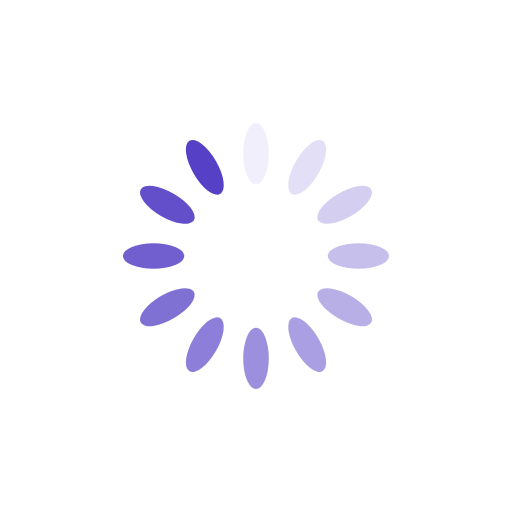
t = 0.00 s
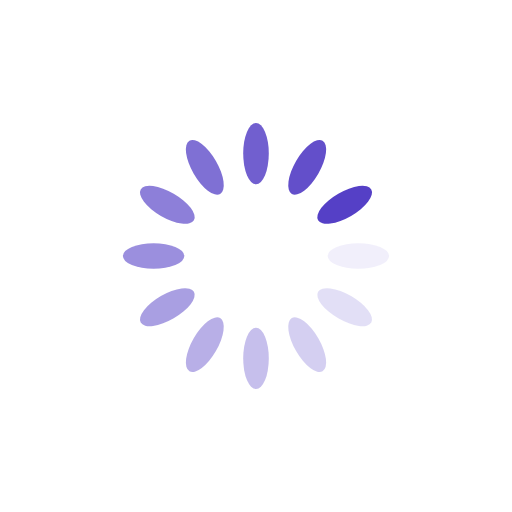
t = 0.25 s
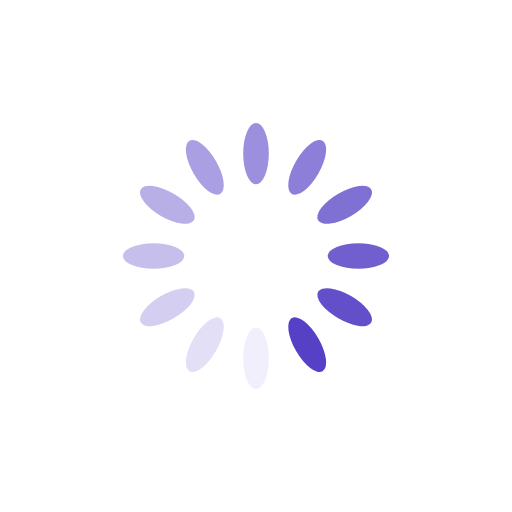
t = 0.50 s
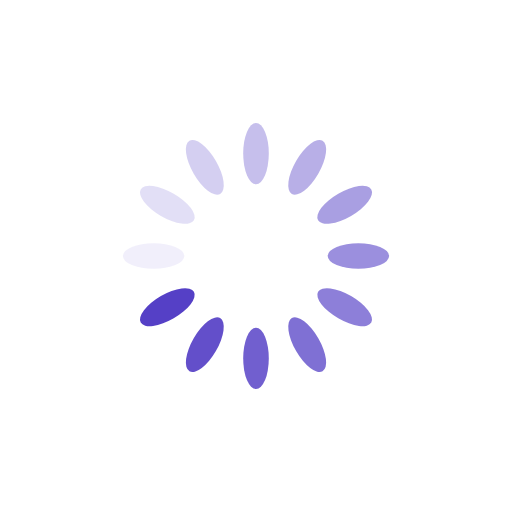
t = 0.75 s

The animated SVG that drew these frames (rendered in a browser with its animation timeline set to each time). Animation: 12 SMIL elements (animate=12); one cycle of 1.00 s, repeats indefinitely.

<?xml version="1.0" encoding="utf-8"?>
<svg xmlns="http://www.w3.org/2000/svg" xmlns:xlink="http://www.w3.org/1999/xlink" style="margin: auto; background: none; display: block; shape-rendering: auto;" width="60px" height="60px" viewBox="0 0 100 100" preserveAspectRatio="xMidYMid">
<g transform="rotate(0 50 50)">
  <rect x="47.5" y="24" rx="2.5" ry="6" width="5" height="12" fill="#5540c6">
    <animate attributeName="opacity" values="1;0" keyTimes="0;1" dur="1s" begin="-0.9166666666666666s" repeatCount="indefinite"></animate>
  </rect>
</g><g transform="rotate(30 50 50)">
  <rect x="47.5" y="24" rx="2.5" ry="6" width="5" height="12" fill="#5540c6">
    <animate attributeName="opacity" values="1;0" keyTimes="0;1" dur="1s" begin="-0.8333333333333334s" repeatCount="indefinite"></animate>
  </rect>
</g><g transform="rotate(60 50 50)">
  <rect x="47.5" y="24" rx="2.5" ry="6" width="5" height="12" fill="#5540c6">
    <animate attributeName="opacity" values="1;0" keyTimes="0;1" dur="1s" begin="-0.75s" repeatCount="indefinite"></animate>
  </rect>
</g><g transform="rotate(90 50 50)">
  <rect x="47.5" y="24" rx="2.5" ry="6" width="5" height="12" fill="#5540c6">
    <animate attributeName="opacity" values="1;0" keyTimes="0;1" dur="1s" begin="-0.6666666666666666s" repeatCount="indefinite"></animate>
  </rect>
</g><g transform="rotate(120 50 50)">
  <rect x="47.5" y="24" rx="2.5" ry="6" width="5" height="12" fill="#5540c6">
    <animate attributeName="opacity" values="1;0" keyTimes="0;1" dur="1s" begin="-0.5833333333333334s" repeatCount="indefinite"></animate>
  </rect>
</g><g transform="rotate(150 50 50)">
  <rect x="47.5" y="24" rx="2.5" ry="6" width="5" height="12" fill="#5540c6">
    <animate attributeName="opacity" values="1;0" keyTimes="0;1" dur="1s" begin="-0.5s" repeatCount="indefinite"></animate>
  </rect>
</g><g transform="rotate(180 50 50)">
  <rect x="47.5" y="24" rx="2.5" ry="6" width="5" height="12" fill="#5540c6">
    <animate attributeName="opacity" values="1;0" keyTimes="0;1" dur="1s" begin="-0.4166666666666667s" repeatCount="indefinite"></animate>
  </rect>
</g><g transform="rotate(210 50 50)">
  <rect x="47.5" y="24" rx="2.5" ry="6" width="5" height="12" fill="#5540c6">
    <animate attributeName="opacity" values="1;0" keyTimes="0;1" dur="1s" begin="-0.3333333333333333s" repeatCount="indefinite"></animate>
  </rect>
</g><g transform="rotate(240 50 50)">
  <rect x="47.5" y="24" rx="2.5" ry="6" width="5" height="12" fill="#5540c6">
    <animate attributeName="opacity" values="1;0" keyTimes="0;1" dur="1s" begin="-0.25s" repeatCount="indefinite"></animate>
  </rect>
</g><g transform="rotate(270 50 50)">
  <rect x="47.5" y="24" rx="2.5" ry="6" width="5" height="12" fill="#5540c6">
    <animate attributeName="opacity" values="1;0" keyTimes="0;1" dur="1s" begin="-0.16666666666666666s" repeatCount="indefinite"></animate>
  </rect>
</g><g transform="rotate(300 50 50)">
  <rect x="47.5" y="24" rx="2.5" ry="6" width="5" height="12" fill="#5540c6">
    <animate attributeName="opacity" values="1;0" keyTimes="0;1" dur="1s" begin="-0.08333333333333333s" repeatCount="indefinite"></animate>
  </rect>
</g><g transform="rotate(330 50 50)">
  <rect x="47.5" y="24" rx="2.5" ry="6" width="5" height="12" fill="#5540c6">
    <animate attributeName="opacity" values="1;0" keyTimes="0;1" dur="1s" begin="0s" repeatCount="indefinite"></animate>
  </rect>
</g>
<!-- [ldio] generated by https://loading.io/ --></svg>
